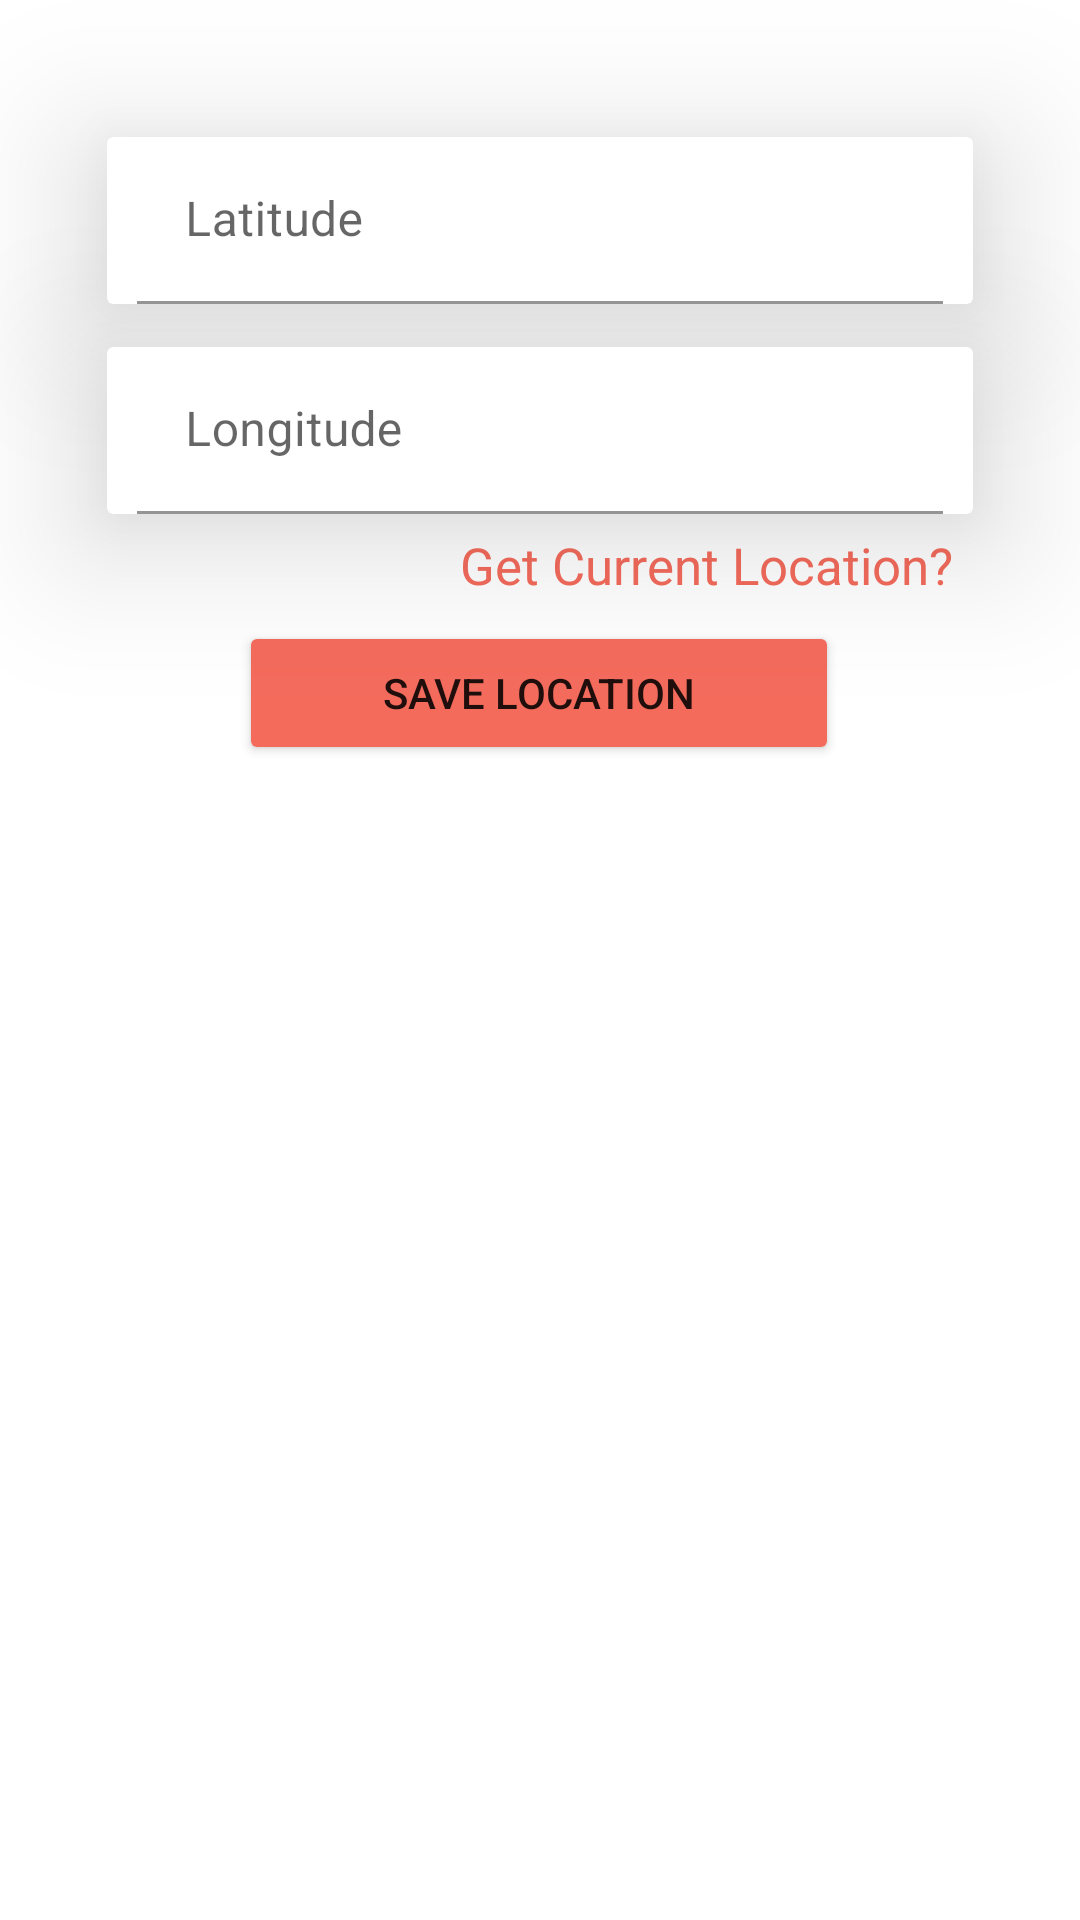

Here is an Android app screen rendered from its layout file. Give the layout XML and the strings, colors and styles it references.
<!-- AndroidManifest.xml: application theme Theme.User -->
<!-- res/layout/dialog_getlocation.xml -->
<?xml version="1.0" encoding="utf-8"?>
<FrameLayout xmlns:android="http://schemas.android.com/apk/res/android"
    xmlns:app="http://schemas.android.com/apk/res-auto"
    xmlns:tools="http://schemas.android.com/tools"
    android:layout_width="match_parent"
    android:layout_height="wrap_content">

    <androidx.constraintlayout.widget.ConstraintLayout
        android:layout_width="match_parent"
        android:layout_height="wrap_content"
        >

        <androidx.cardview.widget.CardView
            android:id="@+id/emailCard"
            android:layout_width="350dp"
            android:layout_height="wrap_content"
            android:background="#FFFFFF"
            app:cardElevation="30dp"
            app:cardUseCompatPadding="true"
            app:layout_constraintEnd_toEndOf="parent"
            app:layout_constraintStart_toStartOf="parent"
            app:layout_constraintTop_toTopOf="parent"
            tools:cardCornerRadius="20dp">

            <com.google.android.material.textfield.TextInputLayout
                android:layout_width="match_parent"
                android:layout_height="wrap_content"

                app:boxBackgroundColor="@color/white">

                <EditText
                    android:id="@+id/latitude"
                    android:layout_width="match_parent"
                    android:layout_height="wrap_content"
                    android:layout_gravity="center"
                    android:layout_marginLeft="10dp"
                    android:layout_marginRight="10dp"
                    android:ems="10"
                    android:hint="Latitude"
                    android:inputType="text"
                    android:textColor="@color/black" />
            </com.google.android.material.textfield.TextInputLayout>

        </androidx.cardview.widget.CardView>

        <androidx.cardview.widget.CardView
            android:id="@+id/passwordCard"
            android:layout_width="350dp"
            android:layout_height="wrap_content"
            android:layout_marginTop="70dp"
            android:backgroundTint="@color/white"
            app:cardElevation="30dp"
            app:cardUseCompatPadding="true"
            app:layout_constraintEnd_toEndOf="parent"
            app:layout_constraintStart_toStartOf="parent"
            app:layout_constraintTop_toTopOf="parent"
            tools:cardCornerRadius="20dp">

            <com.google.android.material.textfield.TextInputLayout
                android:layout_width="match_parent"
                android:layout_height="wrap_content"

                app:boxBackgroundColor="@color/white">

                <EditText
                    android:id="@+id/longitude"
                    android:layout_width="match_parent"
                    android:layout_height="match_parent"
                    android:layout_marginLeft="10dp"
                    android:layout_marginRight="10dp"
                    android:ems="10"
                    android:hint="Longitude"
                    android:textColor="#000000"
                    app:layout_constraintEnd_toEndOf="parent"
                    app:layout_constraintStart_toStartOf="parent"
                    app:layout_constraintTop_toBottomOf="@+id/cardView2" />

            </com.google.android.material.textfield.TextInputLayout>


        </androidx.cardview.widget.CardView>


        <TextView
            android:id="@+id/getLocation"
            android:layout_width="wrap_content"
            android:layout_height="wrap_content"
            android:layout_marginStart="110dp"
            android:layout_marginTop="30dp"
            android:text="Get Current Location?"
            android:textAlignment="textEnd"
            android:textColor="@color/orange"
            android:textSize="17sp"
            app:layout_constraintEnd_toEndOf="parent"
            app:layout_constraintStart_toStartOf="parent"
            app:layout_constraintTop_toBottomOf="@+id/emailCard" />

        <Button
            android:id="@+id/setLocation"
            android:layout_width="200dp"
            android:layout_height="wrap_content"
            android:layout_marginTop="60dp"
            android:layout_marginBottom="30dp"
            android:backgroundTint="@color/orange"
            android:text="Save Location"
            app:cornerRadius="50dp"
            app:layout_constraintBottom_toBottomOf="parent"
            app:layout_constraintEnd_toEndOf="parent"
            app:layout_constraintHorizontal_bias="0.497"
            app:layout_constraintStart_toStartOf="parent"
            app:layout_constraintTop_toBottomOf="@+id/emailCard" />

    </androidx.constraintlayout.widget.ConstraintLayout>

</FrameLayout>
<!-- resources referenced by this layout -->
<resources>
  <color name="black">#FF000000</color>
  <color name="orange">#F46B5C</color>
  <color name="white">#FFFFFFFF</color>
  <style name="Theme.User" parent="Theme.MaterialComponents.DayNight.NoActionBar">
          
          <item name="colorPrimary">@color/purple_500</item>
          <item name="colorPrimaryVariant">@color/purple_700</item>
          <item name="colorOnPrimary">@color/white</item>
          
          <item name="colorSecondary">@color/teal_200</item>
          <item name="colorSecondaryVariant">@color/teal_700</item>
          <item name="colorOnSecondary">@color/black</item>
          
          <item name="android:statusBarColor">?attr/colorPrimaryVariant</item>
          
      </style>
  <color name="purple_500">#FF6200EE</color>
  <color name="purple_700">#FF3700B3</color>
  <color name="teal_200">#FF03DAC5</color>
  <color name="teal_700">#FF018786</color>
</resources>
